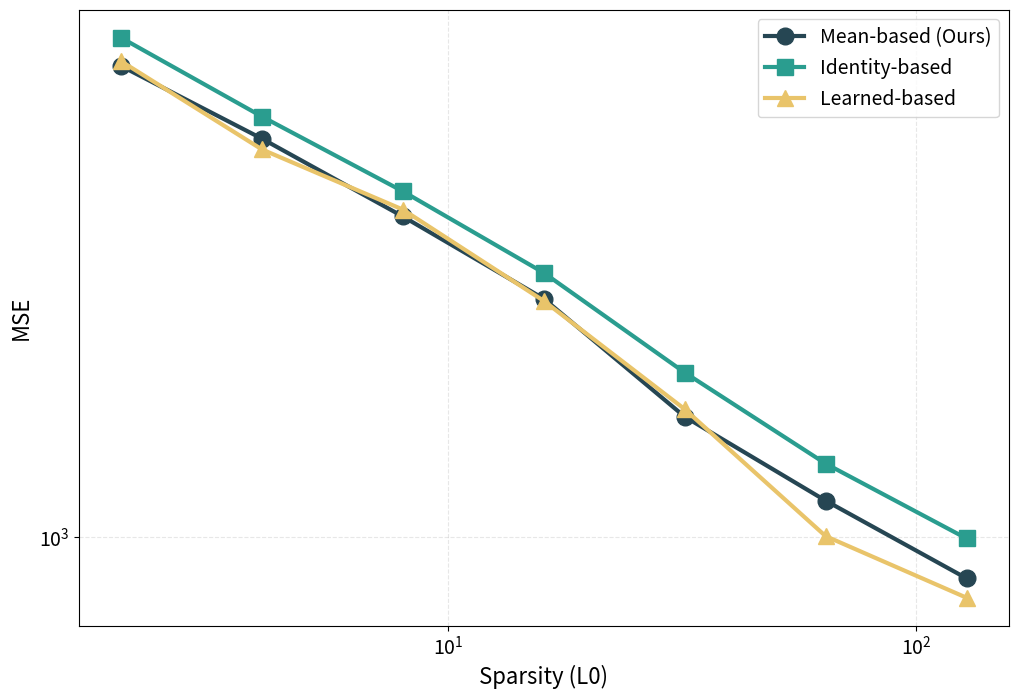

Source code (Python):
import matplotlib.pyplot as plt
import matplotlib.ticker as mticker

markers = ['o', 's', '^', 'D', 'v', '*']
colors = ['#264653', '#2a9d8f', '#e9c46a', '#f4a261', '#e76f51', '#0f4c5c']

plt.rcParams.update({
    'font.size': 16,
    'axes.labelsize': 16,
    'xtick.labelsize': 14,
    'ytick.labelsize': 14,
    'legend.fontsize': 14,
})

k_values = [2, 4, 8, 16, 32, 64, 128]

data = {
    'Mean-based (Ours)': [4228.131836, 3385.18334, 2668.222412, 2074.655762, 1446.149658, 1118.567017, 882.0480957],
    'Identity-based': [4610.35, 3622.09, 2881.64, 2245.88, 1655.22, 1252.79, 996.41],
    'Learned-based': [4290.76, 3275.44, 2725.13, 2060.91, 1479.8, 1003.55, 831.23]
}

plt.figure(figsize=(12, 8))

for i, (model, mse_values) in enumerate(data.items()):
    x = k_values
    clr = colors[i % len(colors)]
    mkr = markers[i % len(markers)]
    plt.plot(
        x,
        mse_values,
        marker=mkr,
        linestyle='-',
        linewidth=3,
        color=clr,
        markersize=12,
        label=model
    )

plt.xlabel('Sparsity (L0)')
plt.ylabel('MSE')

ax = plt.gca()

ax.set_xscale('log', base=10)
ax.xaxis.set_major_locator(mticker.LogLocator(base=10.0))
ax.xaxis.set_major_formatter(mticker.LogFormatterMathtext(base=10.0))
ax.xaxis.set_minor_locator(mticker.NullLocator())

ax.set_yscale('log', base=10)
ax.yaxis.set_major_locator(mticker.LogLocator(base=10.0))
ax.yaxis.set_major_formatter(mticker.LogFormatterMathtext(base=10.0))
ax.yaxis.set_minor_locator(mticker.NullLocator())

plt.legend(loc='upper right', frameon=True)

plt.grid(True, alpha=0.3, linestyle='--', linewidth=0.8)

plt.savefig('appendix_sae.png', dpi=300, bbox_inches='tight')
print('Saved appendix_sae.png')